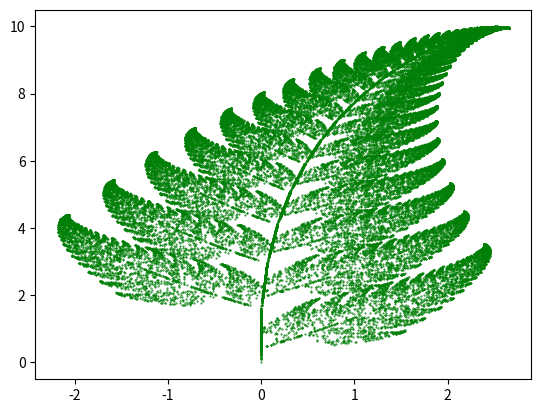

The script that saved this image:
import matplotlib.pyplot as plt
from random import randint

# initializing the list
x = []
y = []
# setting first element to 0
x.append(0)
y.append(0)
current = 0
for i in range(1, 50000):
    # generates a random integer between 1 and 100
    z = randint(1, 100)
    # the x and y coordinates of the equations are appended in the lists respectively
    # for the probability 0.01
    if z == 1:
        x.append(0)
        y.append(0.16 * (y[current]))
    # for the probability 0.85
    if 2 <= z <= 86:
        x.append(0.85 * (x[current]) + 0.04 * (y[current]))
        y.append(-0.04 * (x[current]) + 0.85 * (y[current]) + 1.6)
    # for the probability 0.07
    if 87 <= z <= 93:
        x.append(0.2 * (x[current]) - 0.26 * (y[current]))
        y.append(0.23 * (x[current]) + 0.22 * (y[current]) + 1.6)
    # for the probability 0.07
    if 94 <= z <= 100:
        x.append(-0.15 * (x[current]) + 0.28 * (y[current]))
        y.append(0.26 * (x[current]) + 0.24 * (y[current]) + 0.44)
    current = current + 1

plt.scatter(x, y, s=0.2, edgecolor='green')
plt.show()
